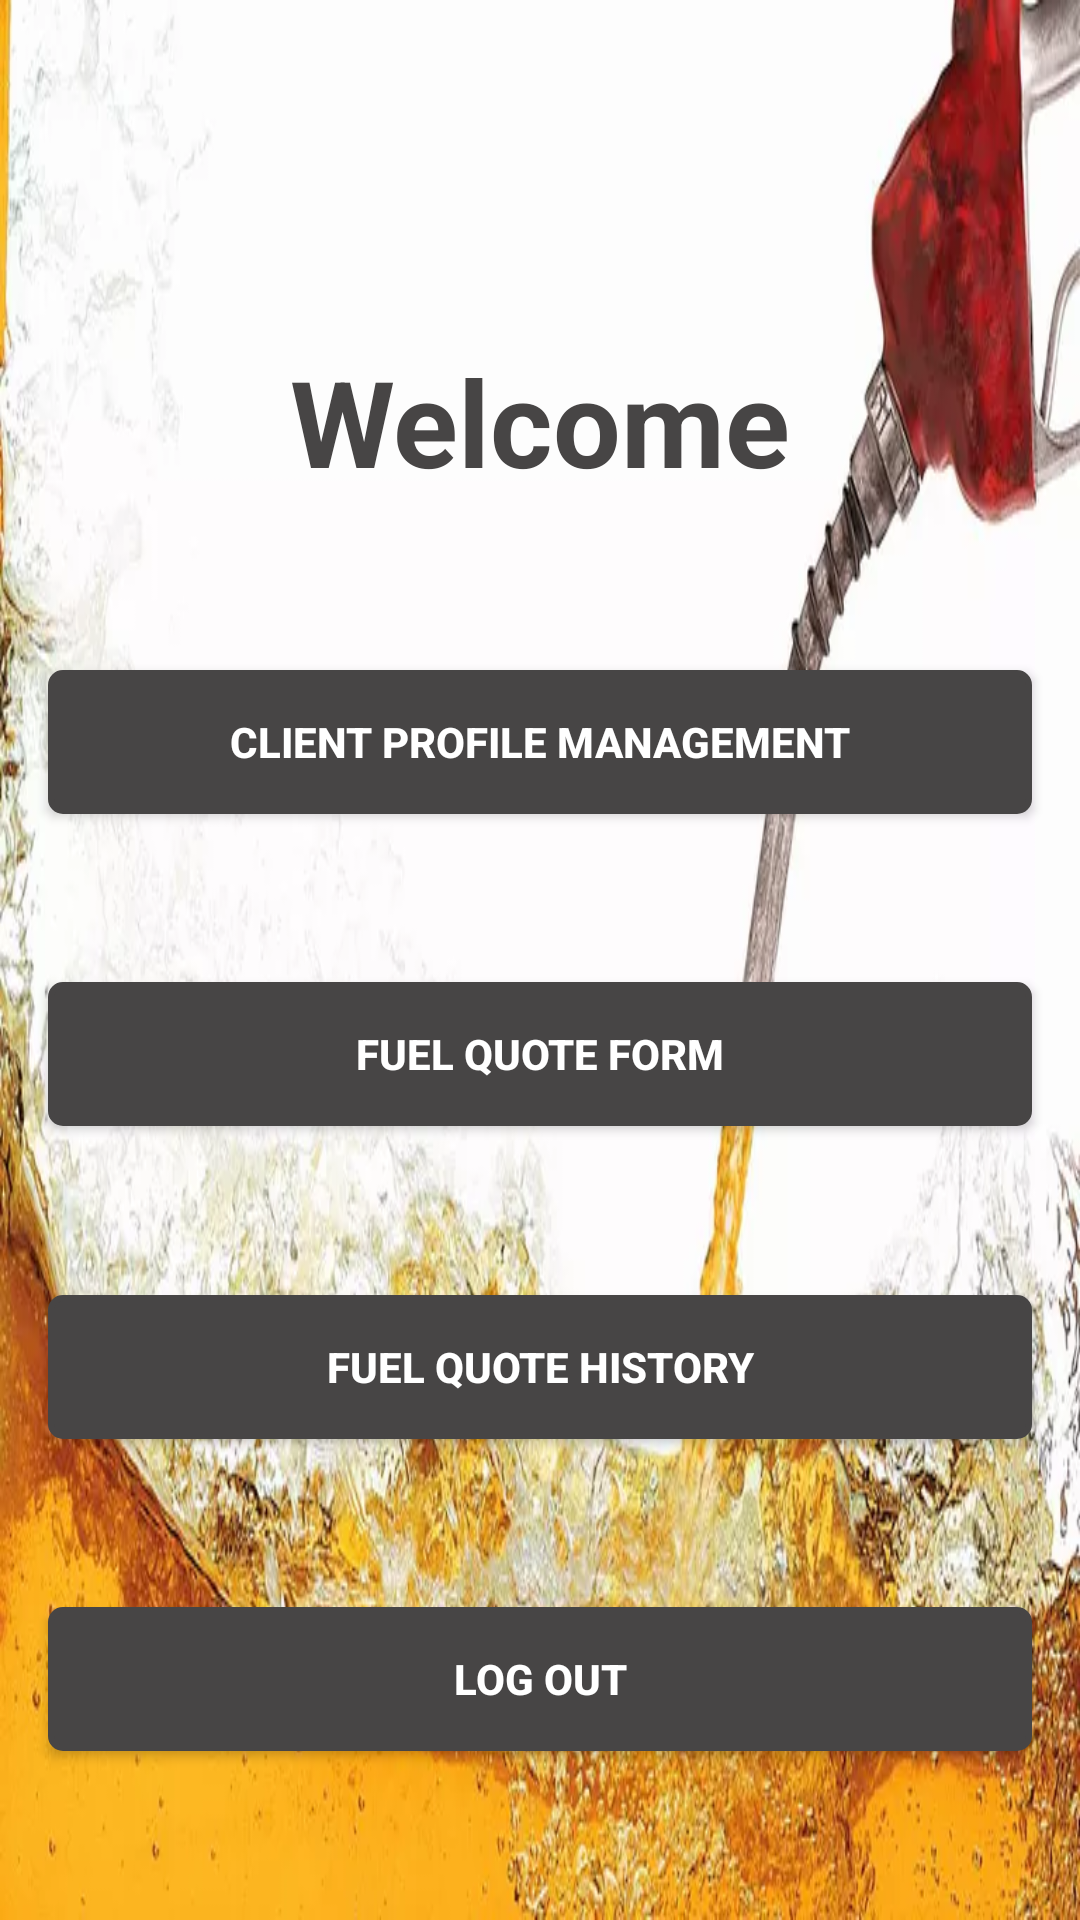

Here is an Android app screen rendered from its layout file. Give the layout XML and the strings, colors and styles it references.
<!-- AndroidManifest.xml: application theme Theme.PortfolioFuel -->
<!-- res/layout/activity_options.xml -->
<?xml version="1.0" encoding="utf-8"?>
<androidx.constraintlayout.widget.ConstraintLayout xmlns:android="http://schemas.android.com/apk/res/android"
    xmlns:app="http://schemas.android.com/apk/res-auto"
    xmlns:tools="http://schemas.android.com/tools"
    android:layout_width="match_parent"
    android:layout_height="match_parent"
    android:background="@drawable/fuel"
    tools:context=".Options">

    <Button
        android:id="@+id/btnRegister2"
        android:layout_width="match_parent"
        android:layout_height="wrap_content"
        android:layout_below="@+id/Lin1"
        android:layout_marginStart="16dp"
        android:layout_marginEnd="16dp"
        android:background="@drawable/btn_register"
        android:text="Client Profile Management"
        android:textColor="#ffffff"
        android:textStyle="bold"
        app:layout_constraintBottom_toTopOf="@+id/btnRegister3"
        app:layout_constraintEnd_toEndOf="parent"
        app:layout_constraintHorizontal_bias="0.5"
        app:layout_constraintStart_toStartOf="parent"
        app:layout_constraintTop_toBottomOf="@+id/textView2" />

    <Button
        android:id="@+id/btnRegister3"
        android:layout_width="match_parent"
        android:layout_height="wrap_content"
        android:layout_below="@+id/Lin1"
        android:layout_marginStart="16dp"
        android:layout_marginEnd="16dp"
        android:background="@drawable/btn_register"
        android:text="Fuel Quote Form"
        android:textColor="#ffffff"
        android:textStyle="bold"
        app:layout_constraintBottom_toTopOf="@+id/btnRegister4"
        app:layout_constraintEnd_toEndOf="parent"
        app:layout_constraintHorizontal_bias="0.5"
        app:layout_constraintStart_toStartOf="parent"
        app:layout_constraintTop_toBottomOf="@+id/btnRegister2" />

    <Button
        android:id="@+id/btnRegister4"
        android:layout_width="match_parent"
        android:layout_height="wrap_content"
        android:layout_below="@+id/Lin1"
        android:layout_marginStart="16dp"
        android:layout_marginEnd="16dp"
        android:background="@drawable/btn_register"
        android:text="Fuel Quote History"
        android:textColor="#ffffff"
        android:textStyle="bold"
        app:layout_constraintBottom_toTopOf="@+id/btnRegister5"
        app:layout_constraintEnd_toEndOf="parent"
        app:layout_constraintHorizontal_bias="0.5"
        app:layout_constraintStart_toStartOf="parent"
        app:layout_constraintTop_toBottomOf="@+id/btnRegister3" />

    <Button
        android:id="@+id/btnRegister5"
        android:layout_width="match_parent"
        android:layout_height="wrap_content"
        android:layout_below="@+id/Lin1"
        android:layout_marginStart="16dp"
        android:layout_marginEnd="16dp"
        android:background="@drawable/btn_register"
        android:text="Log Out"
        android:textColor="#ffffff"
        android:textStyle="bold"
        app:layout_constraintBottom_toBottomOf="parent"
        app:layout_constraintEnd_toEndOf="parent"
        app:layout_constraintHorizontal_bias="0.5"
        app:layout_constraintStart_toStartOf="parent"
        app:layout_constraintTop_toBottomOf="@+id/btnRegister4" />

    <TextView
        android:id="@+id/textView2"
        android:layout_width="wrap_content"
        android:layout_height="wrap_content"
        android:layout_above="@+id/Lin1"
        android:layout_centerHorizontal="true"
        android:text="Welcome"
        android:textColor="#474545"
        android:textSize="40sp"
        android:textStyle="bold"
        app:layout_constraintBottom_toBottomOf="parent"
        app:layout_constraintEnd_toEndOf="parent"
        app:layout_constraintStart_toStartOf="parent"
        app:layout_constraintTop_toTopOf="parent"
        app:layout_constraintVertical_bias="0.194" />
</androidx.constraintlayout.widget.ConstraintLayout>
<!-- resources referenced by this layout -->
<resources>
  <!-- drawable btn_register (drawable) -->
  <?xml version="1.0" encoding="utf-8"?>
  <ripple xmlns:android="http://schemas.android.com/apk/res/android"
      xmlns:tools="http://schemas.android.com/tools"
      android:color="@color/RippleEffectColor">
  
      <item>
          <shape android:shape="rectangle">
              <solid android:color="@color/colorSignin"></solid>
              <stroke android:color="@color/colorSignin" android:width="2dp"></stroke>
              <corners android:radius="4dp"></corners>
  
  
          </shape>
  
      </item>
  
  </ripple>
  <!-- drawable fuel: jpg bitmap (drawable, 60464 bytes) -->
  <style name="Theme.PortfolioFuel" parent="Theme.MaterialComponents.DayNight.NoActionBar">
          
          <item name="colorPrimary">@color/colorPrimary</item>
          <item name="colorPrimaryDark">@color/colorPrimaryDark</item>
          <item name="colorAccent">@color/colorAccent</item>
  
          
          <item name="android:statusBarColor" tools:targetApi="l">?attr/colorPrimaryVariant</item>
          
      </style>
  <color name="RippleEffectColor">#474545</color>
  <color name="colorSignin">#474545</color>
  <color name="colorPrimary">#474545</color>
  <color name="colorPrimaryDark">#f58d42</color>
  <color name="colorAccent">#f5426c</color>
</resources>
